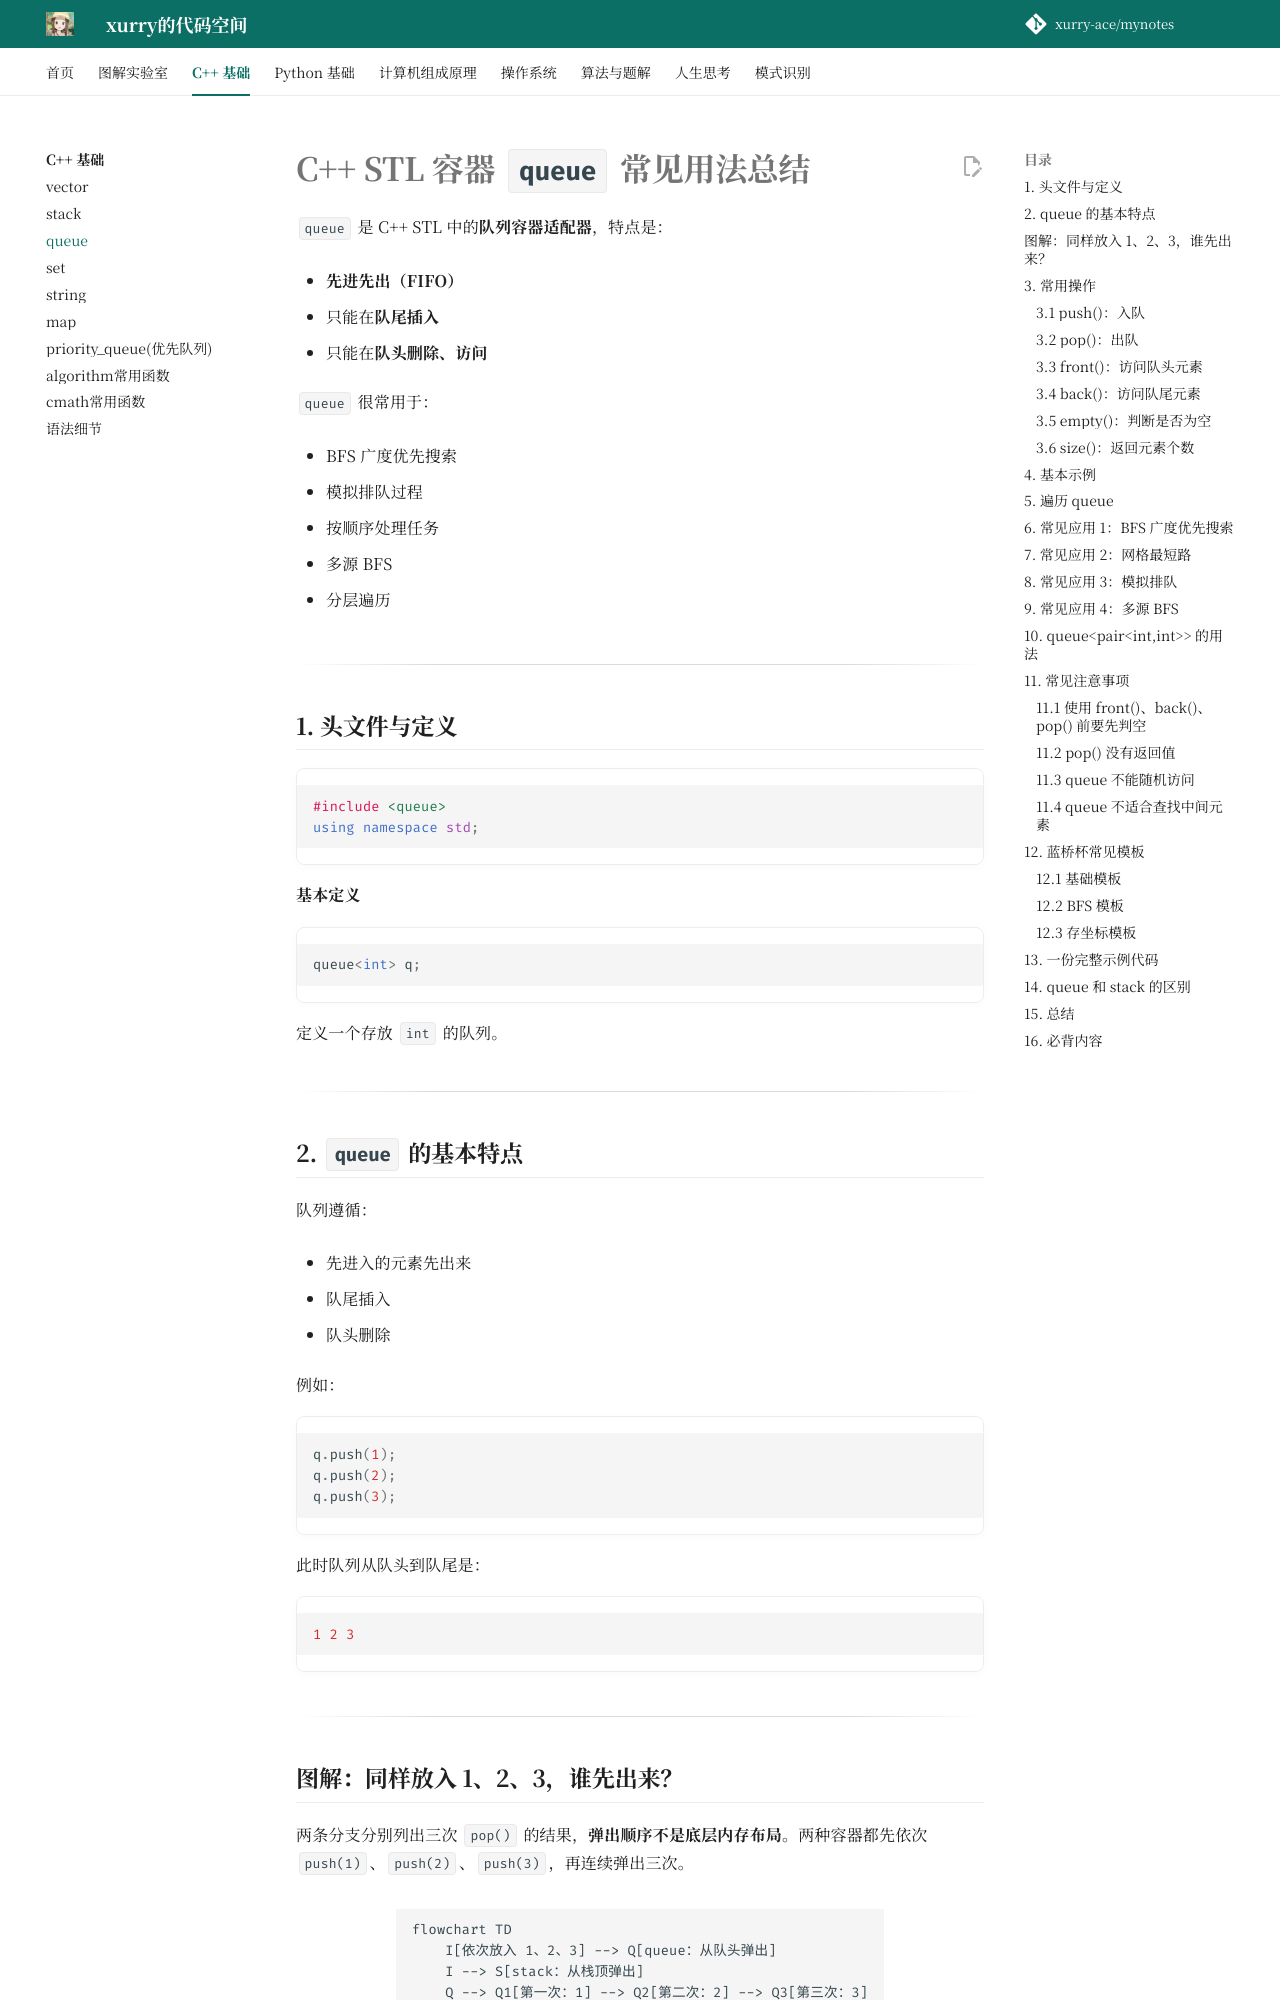

repository: xurry-ace/mynotes · page: c++基础/queue/index.html · generator: mkdocs

# C++ STL 容器 `queue` 常见用法总结

`queue` 是 C++ STL 中的**队列容器适配器**，特点是：

- **先进先出（FIFO）**
    
- 只能在**队尾插入**
    
- 只能在**队头删除、访问**
    

`queue` 很常用于：

- BFS 广度优先搜索
    
- 模拟排队过程
    
- 按顺序处理任务
    
- 多源 BFS
    
- 分层遍历
    

---

## 1. 头文件与定义

```cpp
#include <queue>
using namespace std;
```

**基本定义**

```cpp
queue<int> q;
```

定义一个存放 `int` 的队列。

---

## 2. `queue` 的基本特点

队列遵循：

- 先进入的元素先出来
    
- 队尾插入
    
- 队头删除
    

例如：

```cpp
q.push(1);
q.push(2);
q.push(3);
```

此时队列从队头到队尾是：

```cpp
1 2 3
```

---
